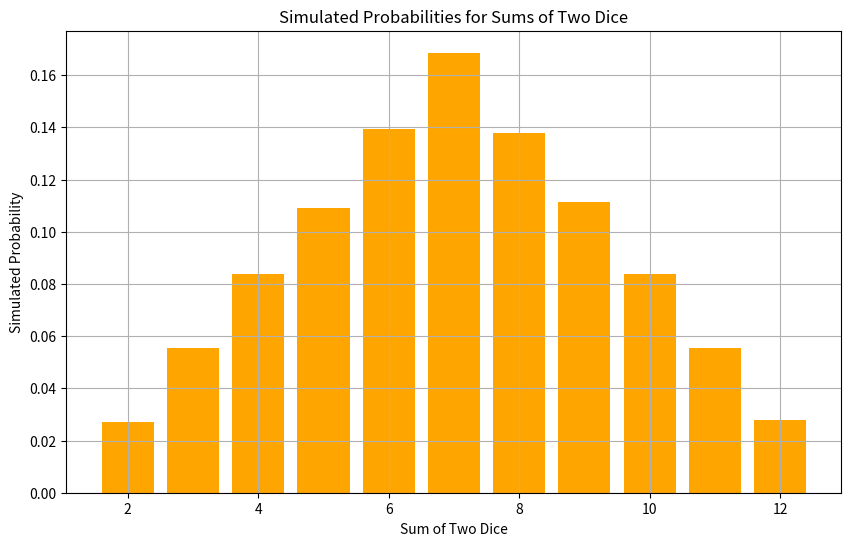

Source code (Python): (Note: this script raises an exception after producing the figure.)
import random
import matplotlib.pyplot as plt
import pandas as pd


def roll_dies_monte_carlo(n):
    # Initialize a dictionary to count occurrences of each sum
    sum_counts = {i: 0 for i in range(2, 13)}

    # Simulate rolling two dice
    for _ in range(n):
        die1 = random.randint(1, 6)
        die2 = random.randint(1, 6)
        dice_sum = die1 + die2
        sum_counts[dice_sum] += 1

    return sum_counts


def plot_results(sums, simulated_probs):
    # Plotting the results
    plt.figure(figsize=(10, 6))
    plt.bar(sums, simulated_probs, color="orange")
    plt.xlabel("Sum of Two Dice")
    plt.ylabel("Simulated Probability")
    plt.title("Simulated Probabilities for Sums of Two Dice")
    plt.grid(True)
    plt.show()


def main():
    n = 100000
    sum_counts = roll_dies_monte_carlo(n)

    probabilities = {sum_value: count / n for sum_value, count in sum_counts.items()}

    # Convert results to lists for plotting
    sums = list(sum_counts.keys())
    simulated_probs = [probabilities[sum_value] for sum_value in sums]

    plot_results(sums, simulated_probs)

    # Output the simulated probabilities as a markdown table
    probability_df = pd.DataFrame(
        list(probabilities.items()), columns=["Сума", "Імовірність"]
    )
    print(probability_df.to_markdown(index=False))


if __name__ == "__main__":
    main()
